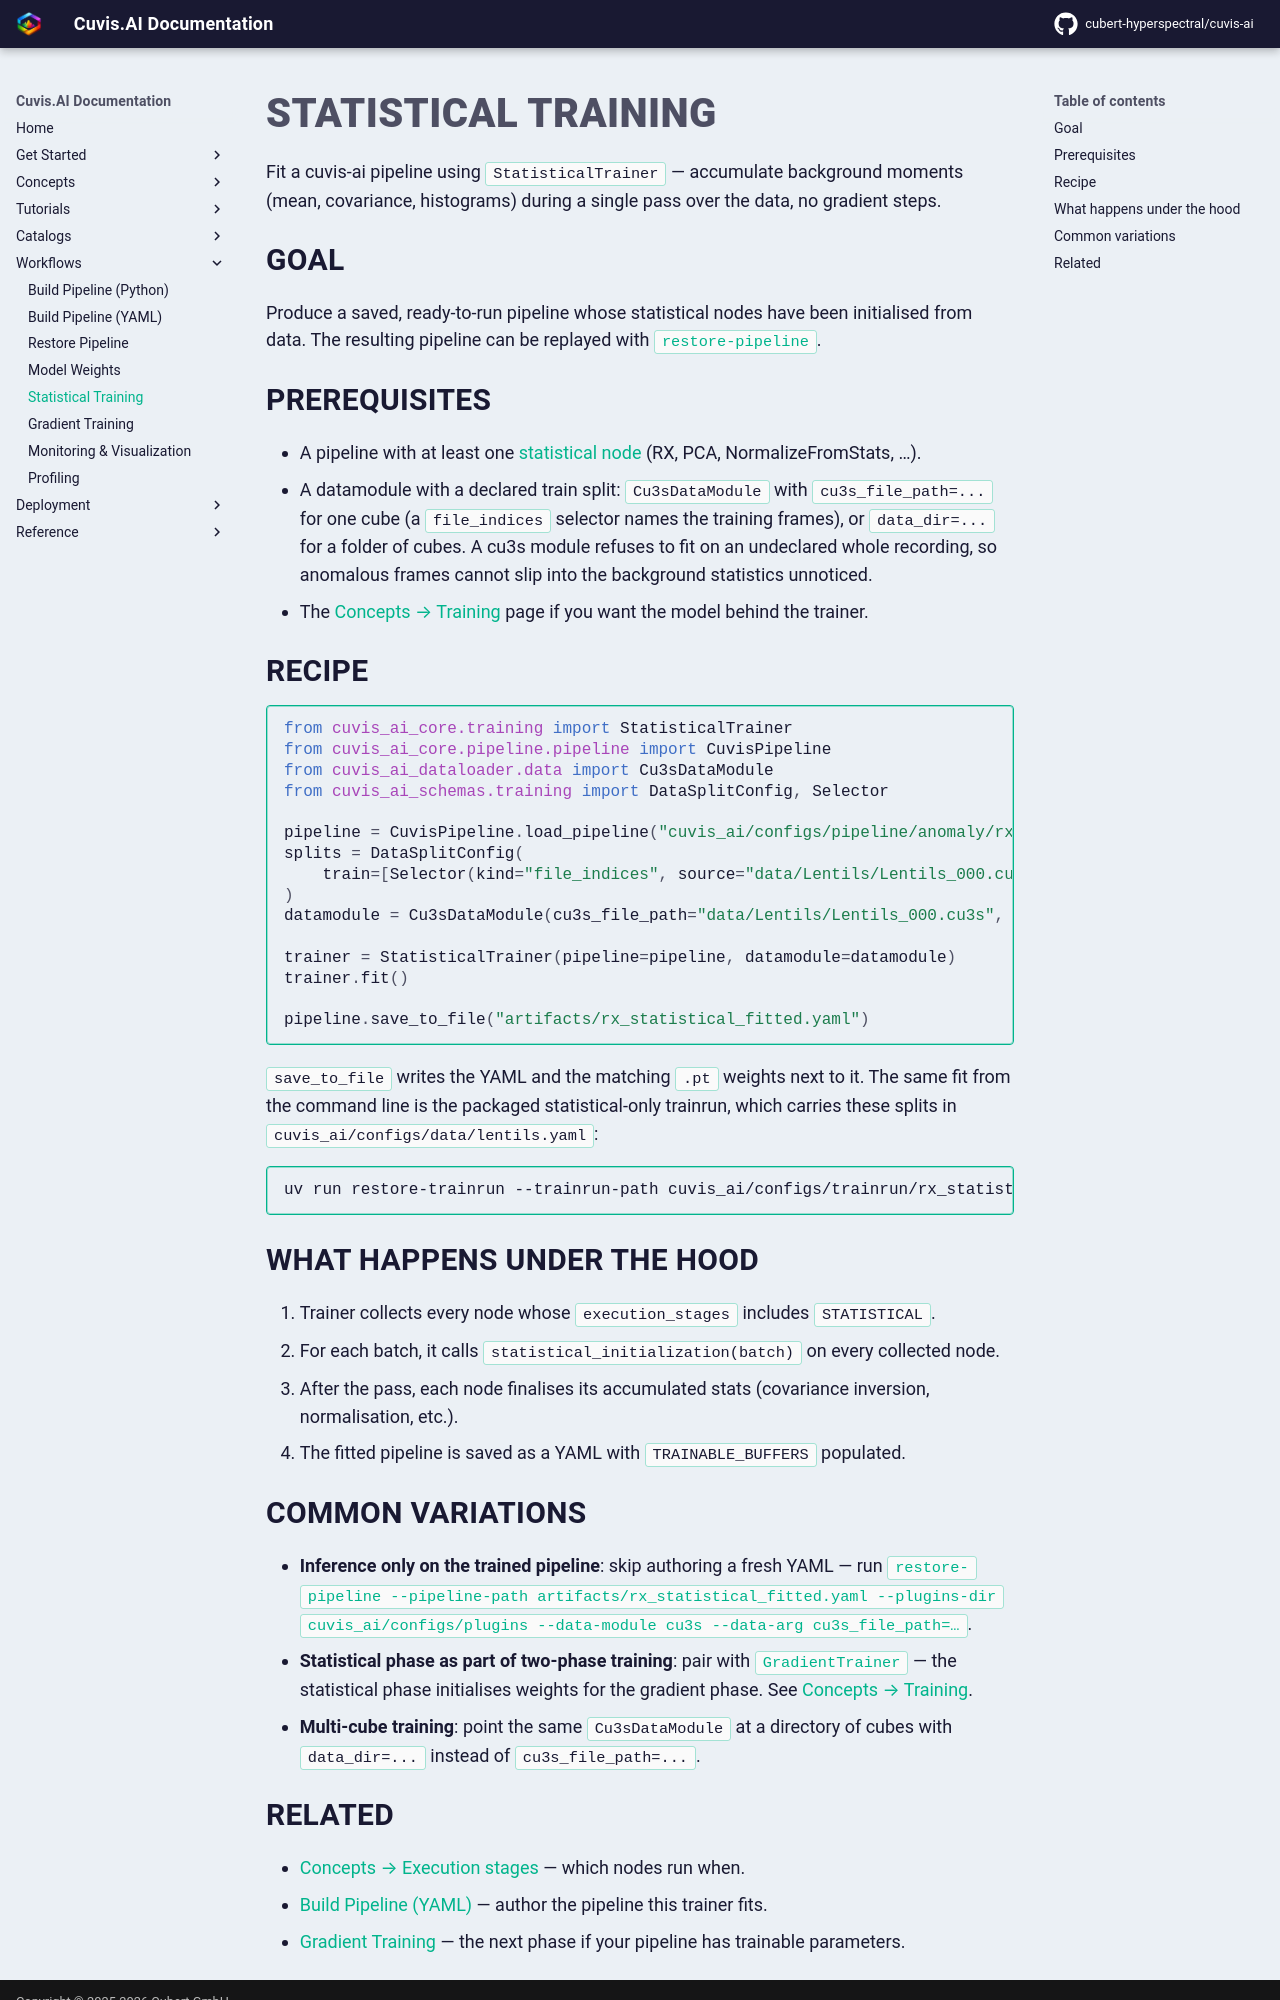

repository: cubert-hyperspectral/cuvis-ai · page: 0.21.0/workflows/statistical-training/index.html · generator: mkdocs

# Statistical Training

Fit a cuvis-ai pipeline using `StatisticalTrainer` — accumulate
background moments (mean, covariance, histograms) during a single
pass over the data, no gradient steps.

## Goal

Produce a saved, ready-to-run pipeline whose statistical nodes have
been initialised from data. The resulting pipeline can be replayed
with [`restore-pipeline`](restore-pipeline.md).

## Prerequisites

- A pipeline with at least one [statistical node](../catalogs/nodes/index.md#category=model) (RX, PCA, NormalizeFromStats, …).
- A datamodule with a declared train split: `Cu3sDataModule` with `cu3s_file_path=...` for one cube (a `file_indices` selector names the training frames), or `data_dir=...` for a folder of cubes. A cu3s module refuses to fit on an undeclared whole recording, so anomalous frames cannot slip into the background statistics unnoticed.
- The [Concepts → Training](../concepts/training.md) page if you want the model behind the trainer.

## Recipe

```python
from cuvis_ai_core.training import StatisticalTrainer
from cuvis_ai_core.pipeline.pipeline import CuvisPipeline
from cuvis_ai_dataloader.data import Cu3sDataModule
from cuvis_ai_schemas.training import DataSplitConfig, Selector

pipeline = CuvisPipeline.load_pipeline("cuvis_ai/configs/pipeline/anomaly/rx/rx_statistical.yaml")
splits = DataSplitConfig(
    train=[Selector(kind="file_indices", source="data/Lentils/Lentils_000.cu3s", ids=[0, 2, 3])]
)
datamodule = Cu3sDataModule(cu3s_file_path="data/Lentils/Lentils_000.cu3s", splits=splits)

trainer = StatisticalTrainer(pipeline=pipeline, datamodule=datamodule)
trainer.fit()

pipeline.save_to_file("artifacts/rx_statistical_fitted.yaml")
```

`save_to_file` writes the YAML and the matching `.pt` weights next to it. The same fit from the
command line is the packaged statistical-only trainrun, which carries these splits in
`cuvis_ai/configs/data/lentils.yaml`:

```bash
uv run restore-trainrun --trainrun-path cuvis_ai/configs/trainrun/rx_statistical.yaml --mode train
```

## What happens under the hood

1. Trainer collects every node whose `execution_stages` includes `STATISTICAL`.
2. For each batch, it calls `statistical_initialization(batch)` on every collected node.
3. After the pass, each node finalises its accumulated stats (covariance inversion, normalisation, etc.).
4. The fitted pipeline is saved as a YAML with `TRAINABLE_BUFFERS` populated.

## Common variations

- **Inference only on the trained pipeline**: skip authoring a fresh YAML — run [`restore-pipeline --pipeline-path artifacts/rx_statistical_fitted.yaml --plugins-dir cuvis_ai/configs/plugins --data-module cu3s --data-arg cu3s_file_path=…`](restore-pipeline.md).
- **Statistical phase as part of two-phase training**: pair with [`GradientTrainer`](gradient-training.md) — the statistical phase initialises weights for the gradient phase. See [Concepts → Training](../concepts/training.md).
- **Multi-cube training**: point the same `Cu3sDataModule` at a directory of cubes with `data_dir=...` instead of `cu3s_file_path=...`.
